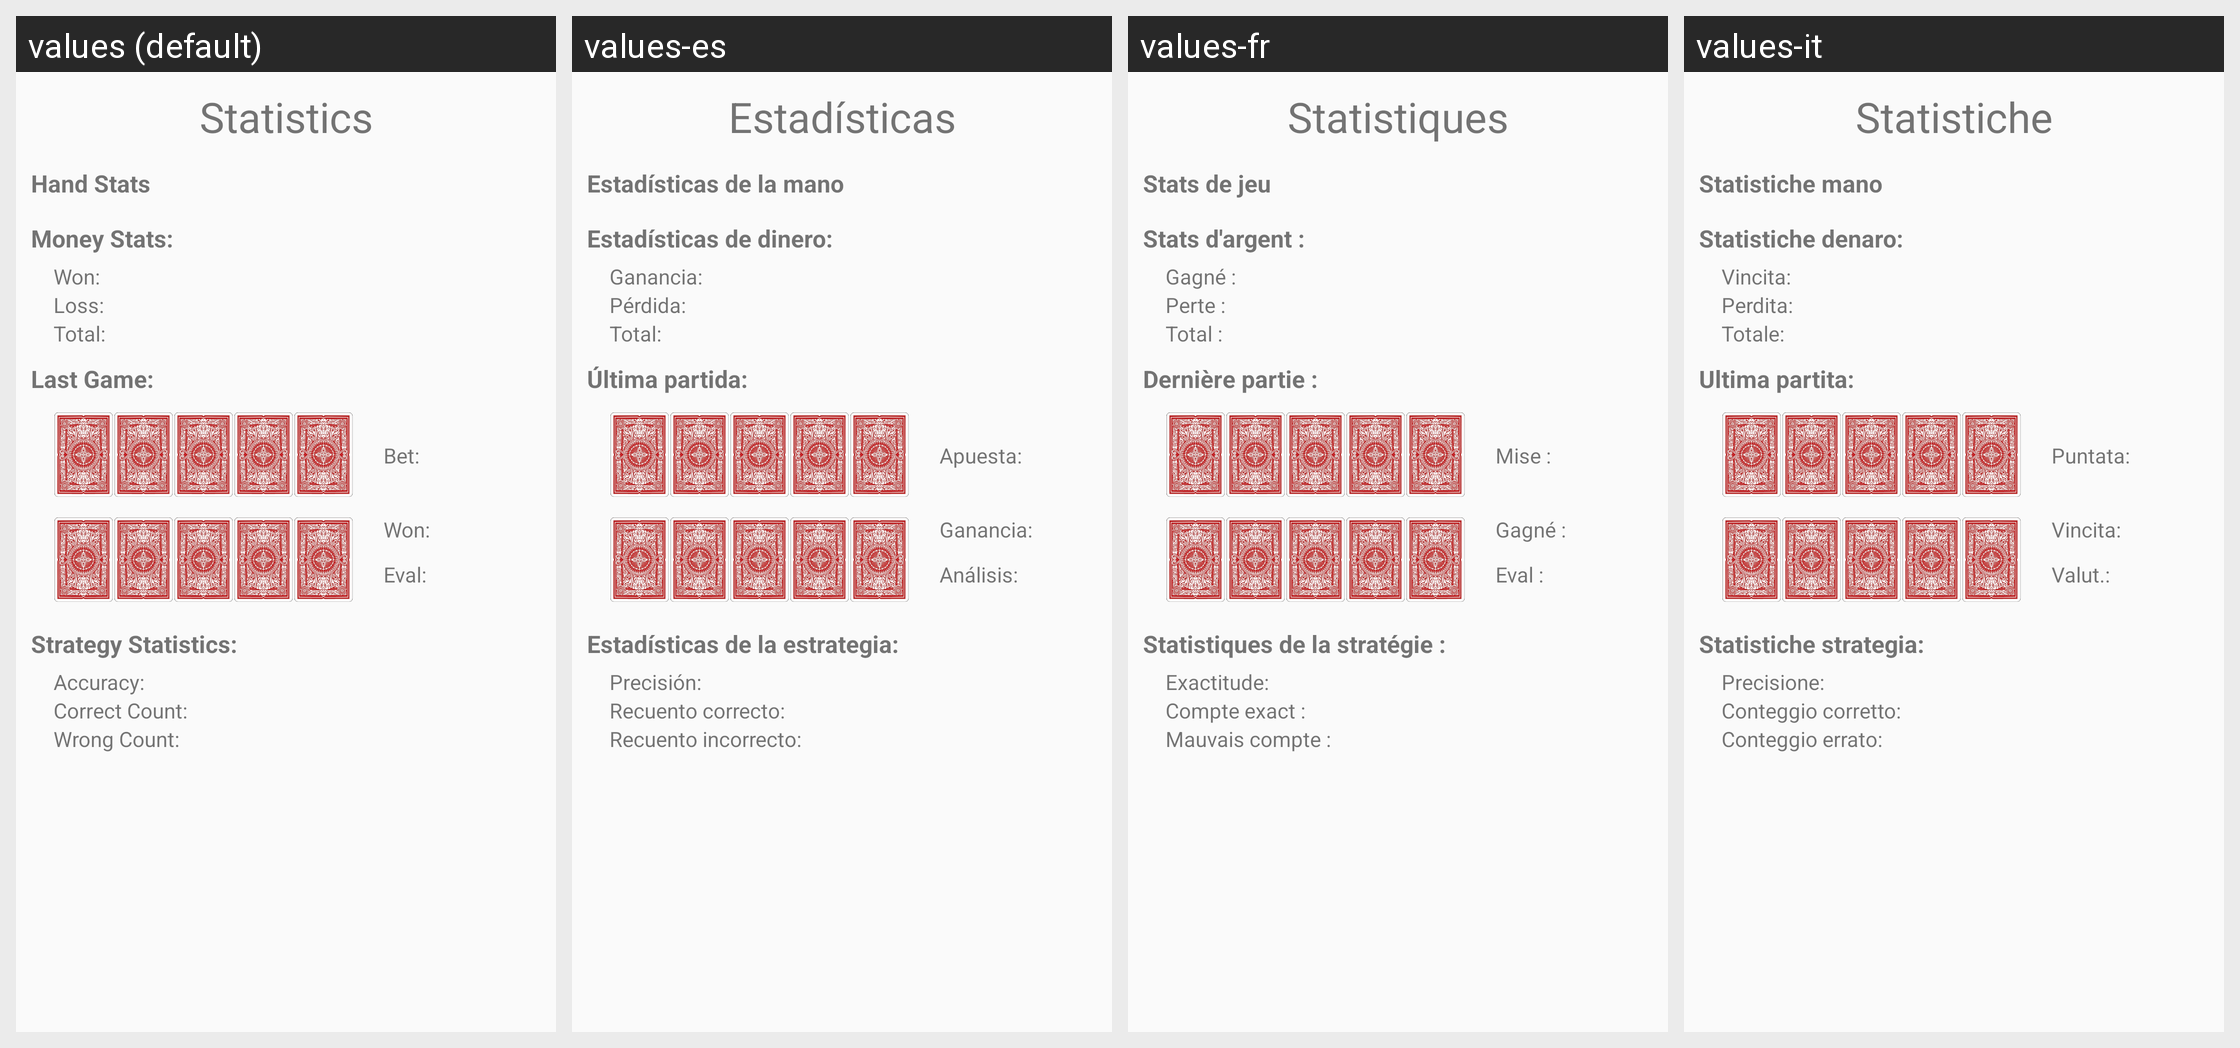

For this localized Android screen grid, give each drawn string resource with its value in every locale shown.
Android screen res/layout/fragment_stats.xml rendered under 4 locales, left to right: values (default), values-es, values-fr, values-it. Device: Nexus 5 (rendered at 1080×1920; each locale shown at half size, 540×960, under a caption strip naming it); theme AppTheme.
Other locales in the repository, not shown: values-de, values-pt.
Strings drawn on this screen, with the default value and each locale's value (text and hints the layout hard-codes, and strings that could not be matched under every locale, appear in the picture but are not listed):

statistics
  values: Statistics
  values-es: Estadísticas
  values-fr: Statistiques
  values-it: Statistiche

hand_stats
  values: Hand Stats
  values-es: Estadísticas de la mano
  values-fr: Stats de jeu
  values-it: Statistiche mano

statistic_money_stats
  values: Money Stats:
  values-es: Estadísticas de dinero:
  values-fr: Stats d'argent :
  values-it: Statistiche denaro:

won2
  values: Won:
  values-es: Ganancia:
  values-fr: Gagné :
  values-it: Vincita:

loss2
  values: Loss:
  values-es: Pérdida:
  values-fr: Perte :
  values-it: Perdita:

total2
  values: Total:
  values-es: Total:
  values-fr: Total :
  values-it: Totale:

statistic_last_game
  values: Last Game:
  values-es: Última partida:
  values-fr: Dernière partie :
  values-it: Ultima partita:

bet2
  values: Bet:
  values-es: Apuesta:
  values-fr: Mise :
  values-it: Puntata:

eval2
  values: Eval:
  values-es: Análisis:
  values-fr: Eval :
  values-it: Valut.:

statistic_strategy
  values: Strategy Statistics:
  values-es: Estadísticas de la estrategia:
  values-fr: Statistiques de la stratégie :
  values-it: Statistiche strategia:

percent2
  values: Accuracy:
  values-es: Precisión:
  values-fr: Exactitude:
  values-it: Precisione:

correct_count2
  values: Correct Count:
  values-es: Recuento correcto:
  values-fr: Compte exact :
  values-it: Conteggio corretto:

wrong_count2
  values: Wrong Count:
  values-es: Recuento incorrecto:
  values-fr: Mauvais compte :
  values-it: Conteggio errato:
